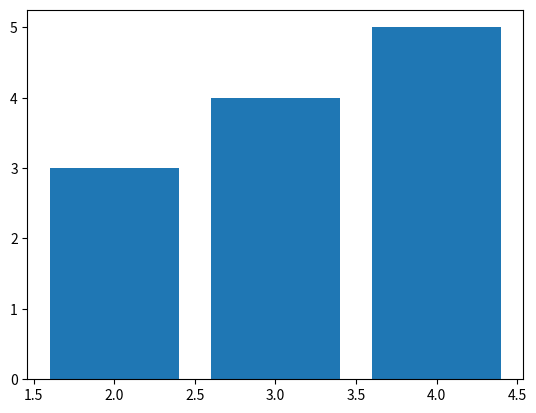

This chart was generated by the following Python code:
import numpy as np
import matplotlib.pyplot as plt

a = 2+2

v = np.array([2,3,4])
b = np.array([3,4,5])

print(a)

print(a**2)

print(v+b)

plt.bar(v,b)
plt.show()


# import dac
# from audiotools import AudioSignal

# Download a model
# model_path = dac.utils.download(model_type="44khz")
# model = dac.DAC.load(model_path)

# model.to('cuda')

# Load audio signal file
# [redacted]
# signal = AudioSignal(file)
# print(signal)



